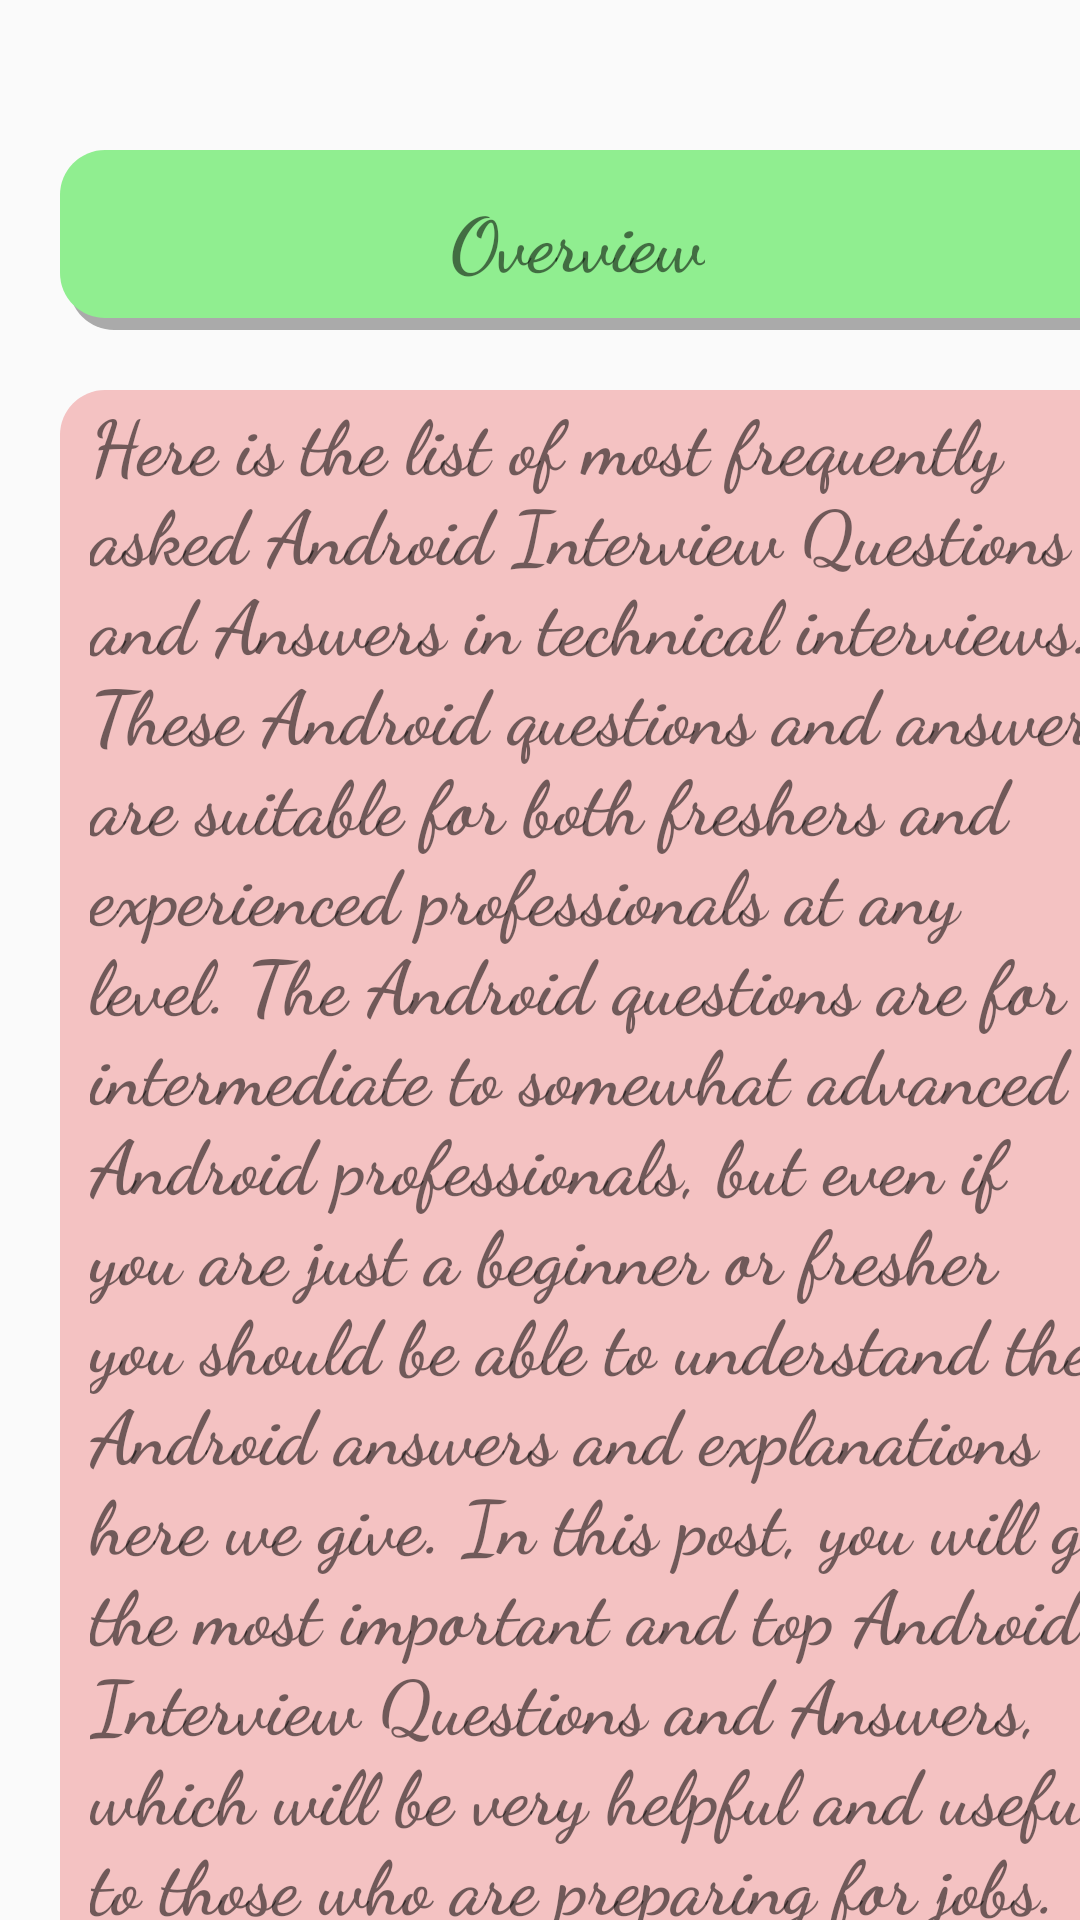

The Android layout XML behind this screen, and the referenced resources:
<!-- AndroidManifest.xml: application theme AppTheme -->
<!-- res/layout/simple_qus_overview.xml -->
<?xml version="1.0" encoding="utf-8"?>
<LinearLayout xmlns:android="http://schemas.android.com/apk/res/android"
    xmlns:app="http://schemas.android.com/apk/res-auto"
    android:layout_width="match_parent"
    android:layout_height="match_parent"
    android:orientation="vertical"

    >

    <LinearLayout
        android:layout_width="370dp"
        android:layout_height="60dp"
        android:layout_marginStart="20dp"
        android:layout_marginLeft="20dp"
        android:layout_marginTop="50dp"
        android:background="@drawable/green_shadow">

        <TextView
            android:layout_width="wrap_content"
            android:layout_height="wrap_content"
            android:layout_gravity="center_vertical"
            android:layout_marginLeft="130dp"
            android:layout_marginRight="130dp"
            android:text="@string/Overview"
            android:textSize="25sp"
            android:textStyle="bold"
            app:fontFamily="cursive" />

    </LinearLayout>

    <LinearLayout
        android:layout_width="370dp"
        android:layout_height="540dp"
        android:layout_marginStart="20dp"
        android:layout_marginLeft="20dp"
        android:layout_marginTop="20dp"

        android:background="@drawable/shadow_button_state">

        <ScrollView
            android:layout_width="match_parent"
            android:layout_height="match_parent">

            <TextView
                android:layout_width="match_parent"
                android:layout_height="wrap_content"
                android:layout_marginLeft="10dp"
                android:text="@string/Overview_string"
                android:textSize="25sp"

                android:textStyle="bold"
                app:fontFamily="cursive" />
        </ScrollView>
    </LinearLayout>

    <Button
        android:id="@+id/proceedSimple"
        android:layout_width="160dp"
        android:layout_height="50dp"
        android:layout_marginLeft="230dp"
        android:layout_marginTop="4dp"
        android:layout_marginRight="230dp"
        android:background="@drawable/shawdow_layout"
        android:text="@string/proceed_simpleOverview"
        android:textSize="20dp"
        android:onClick="proceedSimple"
        android:textStyle="bold"
        app:fontFamily="serif-monospace">

    </Button>


</LinearLayout>
<!-- resources referenced by this layout -->
<resources>
  <!-- drawable green_shadow (drawable) -->
  <?xml version="1.0" encoding="utf-8"?>
  <layer-list xmlns:android="http://schemas.android.com/apk/res/android"
      >
  
      <item android:left="3dp" android:top="5dp" >
  
          <shape>
              <solid android:color="@android:color/darker_gray"/>
              <corners android:radius="15dp"/>
  
  
          </shape>
      </item>
      <item android:bottom="4dp"
          android:right="3dp">
          <shape>
              <solid android:color="#90ee90"/>
              <corners android:radius="15dp"/>
          </shape>
  
      </item>
  
  
  
  </layer-list>
  <!-- drawable shadow_button_state (drawable) -->
  <?xml version="1.0" encoding="utf-8"?>
  <layer-list xmlns:android="http://schemas.android.com/apk/res/android"
      >
  
      <item android:left="3dp" android:top="5dp" >
  
          <shape>
              <solid android:color="@android:color/darker_gray"/>
              <corners android:radius="15dp"/>
  
  
          </shape>
      </item>
  <item android:bottom="5dp"
      android:right="3dp">
      <shape>
          <solid android:color="#f4c2c2"/>
          <corners android:radius="15dp"/>
      </shape>
  
  </item>
  
  
  
  </layer-list>
  <!-- drawable shawdow_layout (drawable) -->
  <?xml version="1.0" encoding="utf-8"?>
  <layer-list xmlns:android="http://schemas.android.com/apk/res/android"
      >
  
      <item android:left="3dp" android:top="5dp" >
  
          <shape>
              <solid android:color="@android:color/darker_gray"/>
              <corners android:radius="15dp"/>
  
  
          </shape>
      </item>
      <item android:bottom="4dp"
          android:right="3dp">
          <shape>
              <solid android:color="#ff3659"/>
              <corners android:radius="15dp"/>
          </shape>
  
      </item>
  
  
  
  </layer-list>
  <string name="Overview">Overview</string>
  <string name="Overview_string">Here is the list of most frequently asked Android Interview Questions and Answers in technical interviews. These Android questions and answers are suitable for both freshers and experienced professionals at any level. The Android questions are for intermediate to somewhat advanced Android professionals, but even if you are just a beginner or fresher you should be able to understand the Android answers and explanations here we give.
  In this post, you will get the most important and top Android Interview Questions and Answers, which will be very helpful and useful to those who are preparing for jobs.</string>
  <string name="proceed_simpleOverview">Proceed</string>
  <style name="AppTheme" parent="Theme.AppCompat.Light.NoActionBar">
          
          <item name="colorPrimary">@color/colorPrimary</item>
  
          <item name="colorAccent">@color/colorAccent</item>
      </style>
  <color name="colorPrimary">#008577</color>
  <color name="colorAccent">#D81860</color>
</resources>
